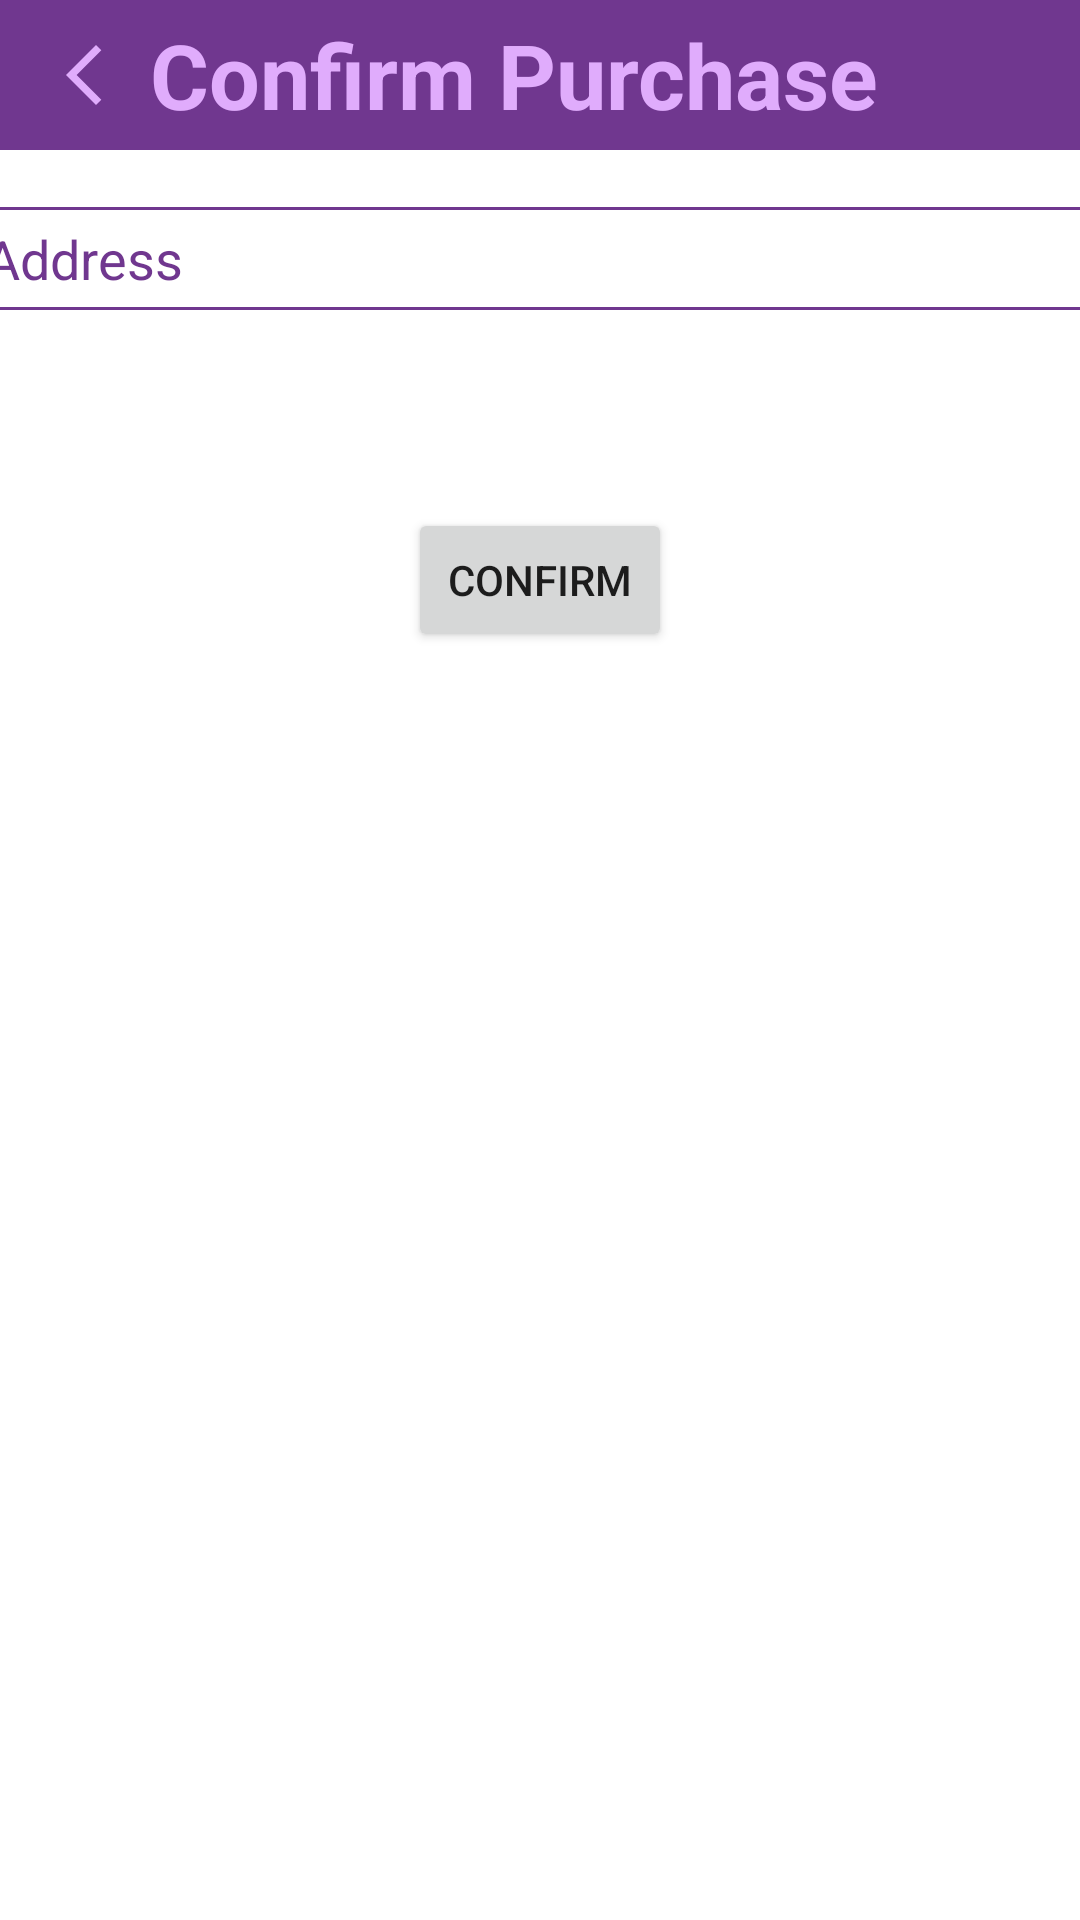

Reconstruct the res/layout file that produces this screen, plus the resources it refers to.
<!-- AndroidManifest.xml: application theme Theme.FinalProject -->
<!-- res/layout/fragment_confirm_purchase.xml -->
<?xml version="1.0" encoding="utf-8"?>
<RelativeLayout xmlns:android="http://schemas.android.com/apk/res/android"
    xmlns:tools="http://schemas.android.com/tools"
    android:layout_width="match_parent"
    android:layout_height="match_parent"
    xmlns:app="http://schemas.android.com/apk/res-auto"
    tools:context=".fragments.ConfirmPurchaseFragment">

    <androidx.appcompat.widget.Toolbar
        android:id="@+id/toolBar"
        android:layout_width="match_parent"
        android:layout_height="50dp"
        android:background="@color/purple_700">

        <ImageView
            android:id="@+id/back"
            android:layout_width="wrap_content"
            android:layout_height="wrap_content"
            android:src="@drawable/baseline_arrow_back_ios_new_24"
            android:paddingEnd="10dp"/>

        <TextView
            android:layout_width="wrap_content"
            android:layout_height="wrap_content"
            android:text="Confirm Purchase"
            android:textColor="@color/purple_200"
            android:textSize="@dimen/name_title_size"
            android:textStyle="bold"
            />

    </androidx.appcompat.widget.Toolbar>

    <ScrollView
        android:layout_width="match_parent"
        android:layout_height="wrap_content"
        android:scrollbarThumbVertical="@color/purple_700"
        android:layout_below="@+id/toolBar">

        <LinearLayout
        android:layout_width="match_parent"
        android:layout_height="wrap_content"
        android:orientation="vertical">

            <EditText
                android:id="@+id/address"
                android:layout_width="@dimen/width"
                android:layout_height="wrap_content"
                android:textColor="@color/purple_700"
                android:hint="Address"
                android:padding="@dimen/padding"
                android:textColorHint="@color/purple_700"
                android:background="@drawable/edittext_bg"
                android:layout_gravity="center_horizontal"
                android:layout_marginTop="@dimen/margin_top"/>

    <androidx.recyclerview.widget.RecyclerView
        android:id="@+id/listView"
        android:layout_width="match_parent"
        android:layout_height="wrap_content"
        android:padding="@dimen/padding"
        tools:listitem="@layout/purchase_product_item"
        app:layoutManager="androidx.recyclerview.widget.LinearLayoutManager"/>

    <TextView
        android:id="@+id/totalCost"
        android:layout_width="@dimen/width"
        android:layout_height="wrap_content"
        android:textColor="@color/black"
        android:textSize="20sp"
        android:layout_marginTop="@dimen/margin_top"
        android:textAlignment="center"/>

    <Button
        android:id="@+id/confirmPurchaseButton"
        android:layout_width="wrap_content"
        android:layout_height="wrap_content"
        android:layout_marginTop="10dp"
        android:text="Confirm"
        android:layout_gravity="center_horizontal"/>

    </LinearLayout>

    </ScrollView>

</RelativeLayout>
<!-- res/layout/purchase_product_item.xml (included above) -->
<?xml version="1.0" encoding="utf-8"?>
<com.google.android.material.card.MaterialCardView
    xmlns:android="http://schemas.android.com/apk/res/android"
    android:layout_width="match_parent"
    android:layout_height="wrap_content"
    xmlns:app="http://schemas.android.com/apk/res-auto"
    app:contentPadding="5dp"
    android:layout_margin="5dp"
    app:cardCornerRadius="5dp"
    app:strokeColor="@color/purple_200"
    app:strokeWidth="1dp">

    <RelativeLayout
        android:id="@+id/itemView"
        android:layout_width="match_parent"
        android:layout_height="wrap_content"
        android:layout_marginBottom="10dp">

        <LinearLayout
            android:layout_width="wrap_content"
            android:layout_height="wrap_content"
            android:orientation="horizontal">

        <ImageView
            android:id="@+id/imageView"
            android:layout_width="100dp"
            android:layout_height="wrap_content"
            android:adjustViewBounds="true"
            android:paddingHorizontal="5dp"/>

        <LinearLayout
            android:layout_width="180dp"
            android:layout_height="wrap_content"
            android:orientation="vertical">

        <TextView
            android:id="@+id/title"
            android:layout_width="match_parent"
            android:layout_height="wrap_content"
            android:textSize="16sp"
            android:layout_marginRight="20dp"
            android:textColor="@color/black"
            android:textStyle="bold"/>

            <TextView
                android:id="@+id/price"
                android:layout_width="match_parent"
                android:layout_height="wrap_content"
                android:textColor="@color/gray"
                android:textStyle="bold"
                android:textSize="16sp"/>

        </LinearLayout>

            <TextView
                android:id="@+id/count"
                android:layout_width="wrap_content"
                android:layout_height="wrap_content"
                android:textColor="@color/black"
                android:textSize="18sp"
                android:layout_marginHorizontal="5dp"/>

           <TextView
               android:id="@+id/totalCount"
               android:layout_width="wrap_content"
               android:layout_height="wrap_content"
               android:textColor="@color/purple_700"
               android:textSize="18sp"/>


        </LinearLayout>

    </RelativeLayout>

</com.google.android.material.card.MaterialCardView>
<!-- resources referenced by this layout -->
<resources>
  <color name="black">#FF000000</color>
  <color name="gray">#404040</color>
  <color name="purple_200">#e0acfc</color>
  <color name="purple_700">#70378F</color>
  <dimen name="margin_top">19dp</dimen>
  <dimen name="name_title_size">30sp</dimen>
  <dimen name="padding">5dp</dimen>
  <dimen name="width">380dp</dimen>
  <!-- drawable baseline_arrow_back_ios_new_24 (drawable) -->
  <vector android:height="24dp" android:tint="@color/purple_200"
      android:viewportHeight="24" android:viewportWidth="24"
      android:width="24dp" xmlns:android="http://schemas.android.com/apk/res/android">
      <path android:fillColor="@android:color/white" android:pathData="M17.77,3.77l-1.77,-1.77l-10,10l10,10l1.77,-1.77l-8.23,-8.23z"/>
  </vector>
  <!-- drawable edittext_bg (drawable) -->
  <?xml version="1.0" encoding="utf-8"?>
  <shape xmlns:android="http://schemas.android.com/apk/res/android"
      android:shape="rectangle">
      <stroke android:width="1dp" android:color="@color/purple_700"/>
      <corners android:radius="@dimen/corner"/>
  </shape>
  <style name="Theme.FinalProject" parent="Theme.MaterialComponents.DayNight.NoActionBar">
          
          <item name="colorPrimary">@color/purple_500</item>
          <item name="colorPrimaryVariant">@color/black</item>
          <item name="colorOnPrimary">@color/white</item>
          
          <item name="colorAccent">@color/purple_700</item>
  
          <item name="android:statusBarColor">?attr/colorPrimaryVariant</item>
          
      </style>
  <dimen name="corner">5dp</dimen>
  <color name="purple_500">#AE64D6</color>
  <color name="white">#FFFFFFFF</color>
</resources>
